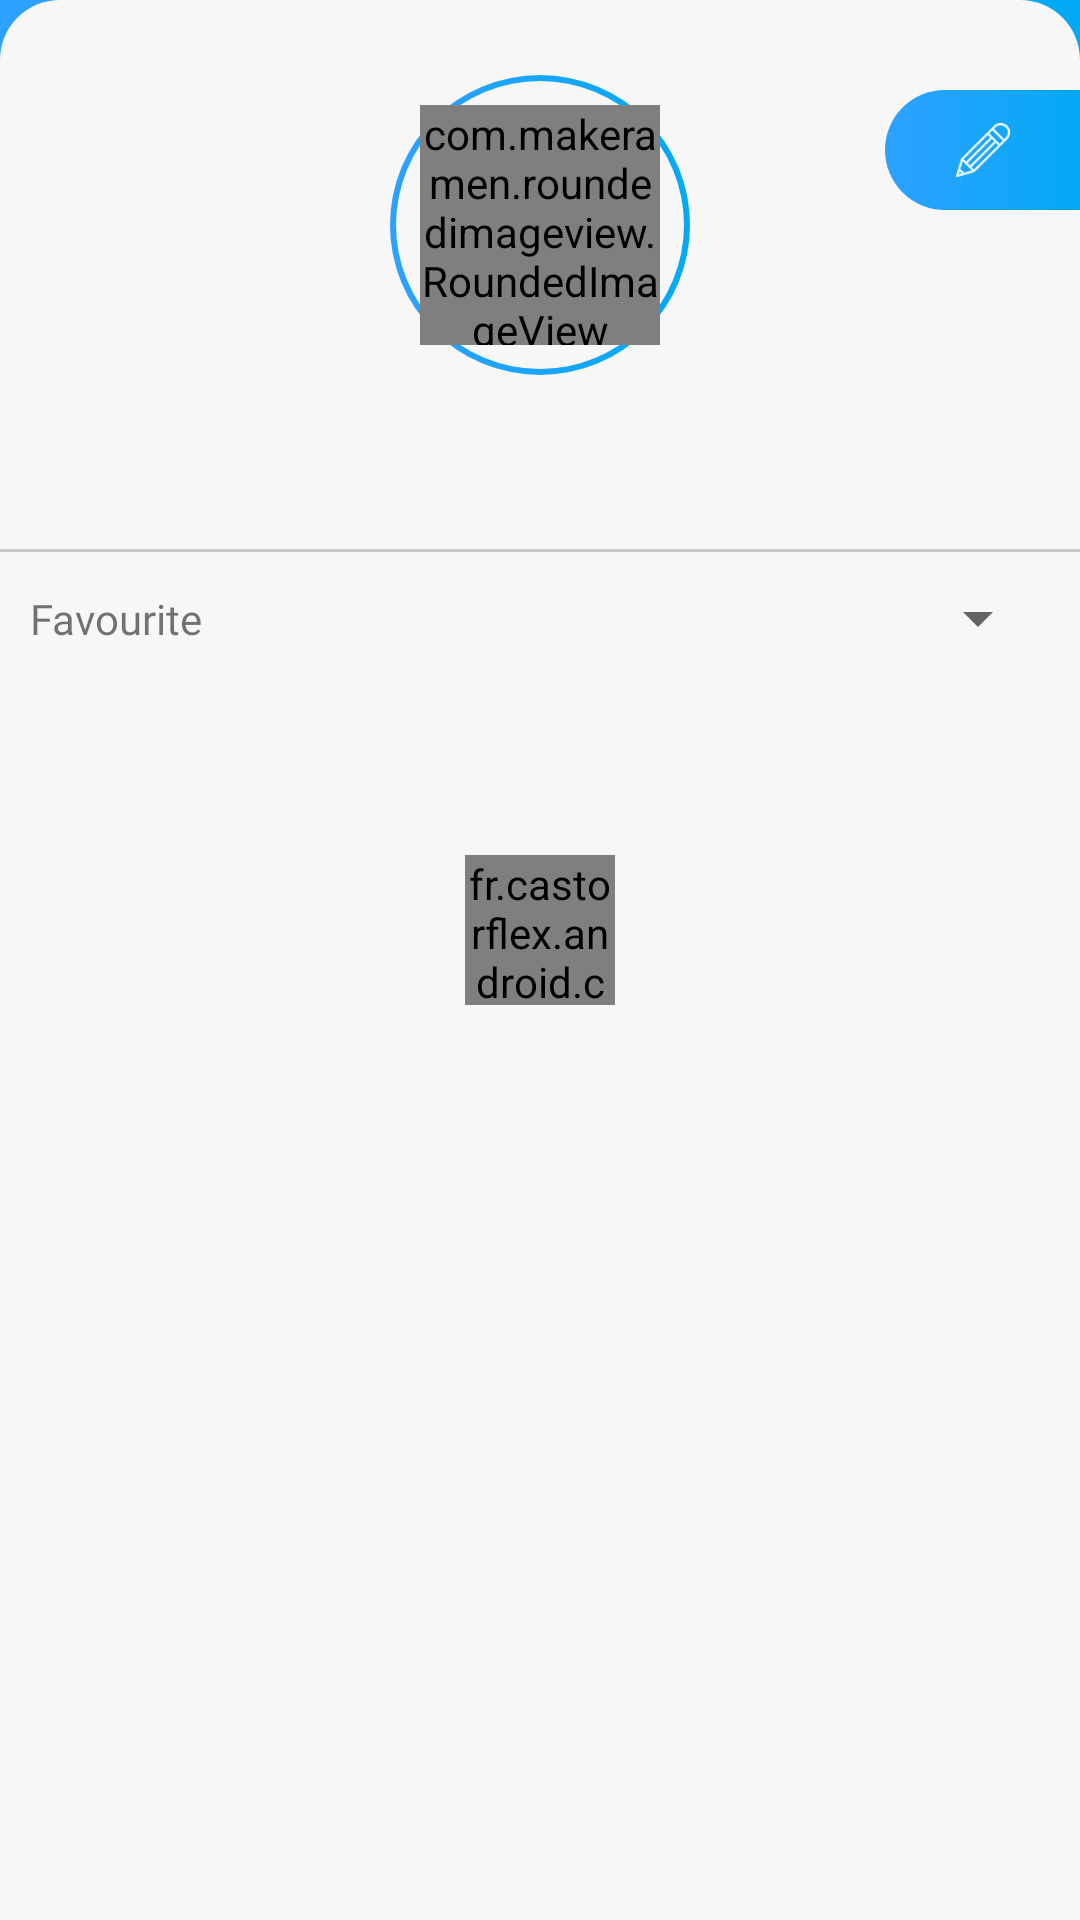

Here is an Android app screen rendered from its layout file. Give the layout XML and the strings, colors and styles it references.
<!-- AndroidManifest.xml: application theme AppTheme -->
<!-- res/layout/fragment_profile.xml -->
<?xml version="1.0" encoding="utf-8"?>
<androidx.constraintlayout.widget.ConstraintLayout xmlns:android="http://schemas.android.com/apk/res/android"
    xmlns:app="http://schemas.android.com/apk/res-auto"
    android:layout_width="match_parent"
    android:layout_height="match_parent"
    android:background="@drawable/bg_gradient_top_curve">

    <androidx.core.widget.NestedScrollView
        android:id="@+id/nsv_profile"
        android:layout_width="match_parent"
        android:layout_height="match_parent"
        android:layout_marginTop="10dp"
        android:fillViewport="true">

        <androidx.constraintlayout.widget.ConstraintLayout
            android:layout_width="match_parent"
            android:layout_height="match_parent">

            <View
                android:id="@+id/view1"
                android:layout_width="100dp"
                android:layout_height="100dp"
                android:layout_marginTop="15dp"
                android:background="@drawable/bg_stroke_cricle_gradient"
                app:layout_constraintTop_toTopOf="parent"
                app:layout_constraintStart_toStartOf="parent"
                app:layout_constraintEnd_toEndOf="parent" />

            <com.makeramen.roundedimageview.RoundedImageView
                android:id="@+id/iv_profile"
                android:layout_width="80dp"
                android:layout_height="80dp"
                android:layout_gravity="center"
                android:scaleType="centerCrop"
                android:src="@drawable/user"
                app:riv_border_color="@color/bg_pro_pic"
                app:riv_border_width="5dp"
                app:riv_corner_radius="60dp"
                app:layout_constraintTop_toTopOf="@+id/view1"
                app:layout_constraintStart_toStartOf="@+id/view1"
                app:layout_constraintEnd_toEndOf="@+id/view1"
                app:layout_constraintBottom_toBottomOf="@+id/view1" />

            <TextView
                android:id="@+id/tv_profile_name"
                android:layout_width="wrap_content"
                android:layout_height="wrap_content"
                android:textSize="16sp"
                android:textColor="@color/text_title"
                android:layout_marginTop="5dp"
                app:layout_constraintTop_toBottomOf="@+id/view1"
                app:layout_constraintStart_toStartOf="parent"
                app:layout_constraintEnd_toEndOf="parent" />

            <TextView
                android:id="@+id/tv_profile_email"
                android:layout_width="wrap_content"
                android:layout_height="wrap_content"
                android:textSize="12sp"
                android:textColor="@color/text_desc"
                app:layout_constraintTop_toBottomOf="@+id/tv_profile_name"
                app:layout_constraintStart_toStartOf="parent"
                app:layout_constraintEnd_toEndOf="parent" />

            <View
                android:id="@+id/view3"
                android:layout_width="65dp"
                android:layout_height="40dp"
                android:layout_marginTop="20dp"
                android:background="@drawable/bg_gradient_start_curve"
                app:layout_constraintTop_toTopOf="parent"
                app:layout_constraintEnd_toEndOf="parent"/>

            <ImageView
                android:id="@+id/iv_profile_edit"
                android:layout_width="50dp"
                android:layout_height="50dp"
                android:src="@mipmap/edit"
                android:padding="13dp"
                app:layout_constraintEnd_toEndOf="@+id/view3"
                app:layout_constraintStart_toStartOf="@+id/view3"
                app:layout_constraintTop_toTopOf="@+id/view3"
                app:layout_constraintBottom_toBottomOf="@+id/view3"/>

            <View
                android:id="@+id/view2"
                android:layout_width="wrap_content"
                android:layout_height="1dp"
                android:layout_marginTop="15dp"
                android:background="@color/black_30_dark"
                app:layout_constraintTop_toBottomOf="@+id/tv_profile_email"
                app:layout_constraintStart_toStartOf="parent"
                app:layout_constraintEnd_toEndOf="parent" />

            <TextView
                android:id="@+id/tv1"
                android:layout_width="wrap_content"
                android:layout_height="wrap_content"
                android:text="@string/favourite"
                android:layout_marginTop="10dp"
                android:layout_marginStart="10dp"
                android:layout_marginBottom="10dp"
                android:fontFamily="@font/montserrat_semi_bold"
                app:layout_constraintTop_toTopOf="@+id/sp_prof_fav"
                app:layout_constraintStart_toStartOf="parent"
                app:layout_constraintBottom_toBottomOf="@+id/sp_prof_fav" />

            <Spinner
                android:id="@+id/sp_prof_fav"
                android:layout_width="wrap_content"
                android:layout_height="wrap_content"
                android:layout_marginTop="10dp"
                android:layout_marginEnd="10dp"
                android:layout_marginBottom="10dp"
                app:layout_constraintTop_toBottomOf="@+id/view2"
                app:layout_constraintEnd_toEndOf="parent"
                app:layout_constraintBottom_toTopOf="@+id/rv_wall_by_cat"/>

            <androidx.recyclerview.widget.RecyclerView
                android:id="@+id/rv_wall_by_cat"
                android:layout_width="match_parent"
                android:layout_height="0dp"
                android:padding="5dp"
                android:layout_marginTop="5dp"
                app:layout_constraintTop_toBottomOf="@+id/sp_prof_fav"
                app:layout_behavior="@string/appbar_scrolling_view_behavior" />

            <TextView
                android:id="@+id/tv_empty_list"
                android:layout_width="match_parent"
                android:layout_height="wrap_content"
                android:gravity="center"
                android:padding="20dp"
                android:text="@string/no_data_found"
                android:textColor="@color/text_title"
                android:fontFamily="@font/montserrat_medium"
                app:layout_constraintTop_toBottomOf="@+id/view2"
                app:layout_constraintBottom_toBottomOf="parent"
                android:visibility="gone"/>

            <com.google.android.material.floatingactionbutton.FloatingActionButton
                android:id="@+id/fab"
                android:layout_width="wrap_content"
                android:layout_height="wrap_content"
                android:layout_margin="20dp"
                android:src="@mipmap/arrow_up"
                android:visibility="invisible"
                app:fabSize="normal"
                app:layout_constraintEnd_toEndOf="parent"
                app:layout_constraintBottom_toBottomOf="parent" />

        </androidx.constraintlayout.widget.ConstraintLayout>

    </androidx.core.widget.NestedScrollView>







    <TextView
        android:id="@+id/tv_empty_wallcat"
        android:layout_width="match_parent"
        android:layout_height="wrap_content"
        android:gravity="center"
        android:padding="20dp"
        android:text="@string/not_log"
        android:textColor="@color/text_title"
        app:layout_constraintTop_toTopOf="parent"
        app:layout_constraintBottom_toBottomOf="parent"
        android:visibility="gone"/>

    <fr.castorflex.android.circularprogressbar.CircularProgressBar
        android:id="@+id/pb_wallcat"
        android:layout_width="50dp"
        android:layout_height="50dp"
        android:indeterminate="true"
        app:cpb_color="#FFee44"
        app:cpb_colors="@array/pocket_bar_colors"
        app:cpb_max_sweep_angle="300"
        app:cpb_min_sweep_angle="10"
        app:cpb_rotation_speed="1.0"
        app:cpb_stroke_width="4dp"
        app:cpb_sweep_speed="1.0"
        android:layout_marginBottom="20dp"
        app:layout_constraintTop_toTopOf="parent"
        app:layout_constraintEnd_toEndOf="parent"
        app:layout_constraintStart_toStartOf="parent"
        app:layout_constraintBottom_toBottomOf="parent" />

</androidx.constraintlayout.widget.ConstraintLayout>
<!-- resources referenced by this layout -->
<resources>
  <integer-array name="pocket_bar_colors">
          <item>@color/gplus_color_1</item>
          <item>@color/gplus_color_2</item>
          <item>@color/gplus_color_3</item>
          <item>@color/gplus_color_4</item>
      </integer-array>
  <color name="bg_pro_pic">#e2dcdc</color>
  <color name="black_30_dark">#30000000</color>
  <color name="text_desc">#878787</color>
  <color name="text_title">#323232</color>
  <!-- drawable bg_gradient (drawable) -->
  <?xml version="1.0" encoding="utf-8"?>
  <shape xmlns:android="http://schemas.android.com/apk/res/android"
      android:shape="rectangle">
  
      <gradient android:startColor="@color/gradient_color_1"
          android:endColor="@color/gradient_color_2" />
  
  </shape>
  <!-- drawable bg_gradient_start_curve (drawable) -->
  <?xml version="1.0" encoding="utf-8"?>
  <shape xmlns:android="http://schemas.android.com/apk/res/android"
      android:shape="rectangle">
  
      <gradient android:startColor="@color/gradient_color_1"
          android:endColor="@color/gradient_color_2" />
  
      <corners
          android:topLeftRadius="50dp"
          android:bottomLeftRadius="50dp"/>
  
  </shape>
  <!-- drawable bg_gradient_top_curve (drawable) -->
  <?xml version="1.0" encoding="utf-8"?>
  <layer-list xmlns:android="http://schemas.android.com/apk/res/android" >
  
      <item>
          
          <shape >
              <gradient android:startColor="@color/gradient_color_1"
                  android:endColor="@color/gradient_color_2" />
  
          </shape>
      </item>
      
      <item>
          <shape  >
              
              <solid android:color="@color/bg" />
              <corners android:topLeftRadius="20dp"
                  android:topRightRadius="20dp"/>
          </shape>
      </item>
  
  </layer-list>
  <!-- drawable bg_stroke_cricle_gradient (drawable) -->
  <?xml version="1.0" encoding="utf-8"?>
  <layer-list xmlns:android="http://schemas.android.com/apk/res/android" >
  
      <item>
          
          <shape android:shape="oval" >
              <gradient android:startColor="@color/gradient_color_1"
                  android:endColor="@color/gradient_color_2" />
  
          </shape>
      </item>
      
      <item
          android:bottom="2dp"
          android:left="2dp"
          android:right="2dp"
          android:top="2dp">
          <shape android:shape="oval" >
              
              <solid android:color="@color/bg" />
          </shape>
      </item>
  
  </layer-list>
  <!-- drawable user: png bitmap (mipmap-hdpi, 1799 bytes) -->
  <!-- mipmap edit: png bitmap (mipmap-hdpi, 1829 bytes) -->
  <string name="favourite">Favourite</string>
  <string name="no_data_found">No Data Found</string>
  <string name="not_log">Not Logged In</string>
  <style name="AppTheme" parent="Theme.MaterialComponents.DayNight.NoActionBar.Bridge">
          
          <item name="colorPrimary">@color/colorPrimary</item>
          <item name="colorPrimaryDark">@color/colorPrimaryDark</item>
          <item name="colorAccent">@color/colorAccent</item>
      </style>
  <color name="gplus_color_1">#3e802f</color>
  <color name="gplus_color_2">#f4b400</color>
  <color name="gplus_color_3">#427fed</color>
  <color name="gplus_color_4">#b23424</color>
  <color name="gradient_color_1">#2DA1FF</color>
  <color name="gradient_color_2">#03A9F4</color>
  <color name="bg">#F7F7F7</color>
  <color name="colorPrimary">#da4453</color>
  <color name="colorPrimaryDark">#303F9F</color>
  <color name="colorAccent">#FF4081</color>
</resources>
